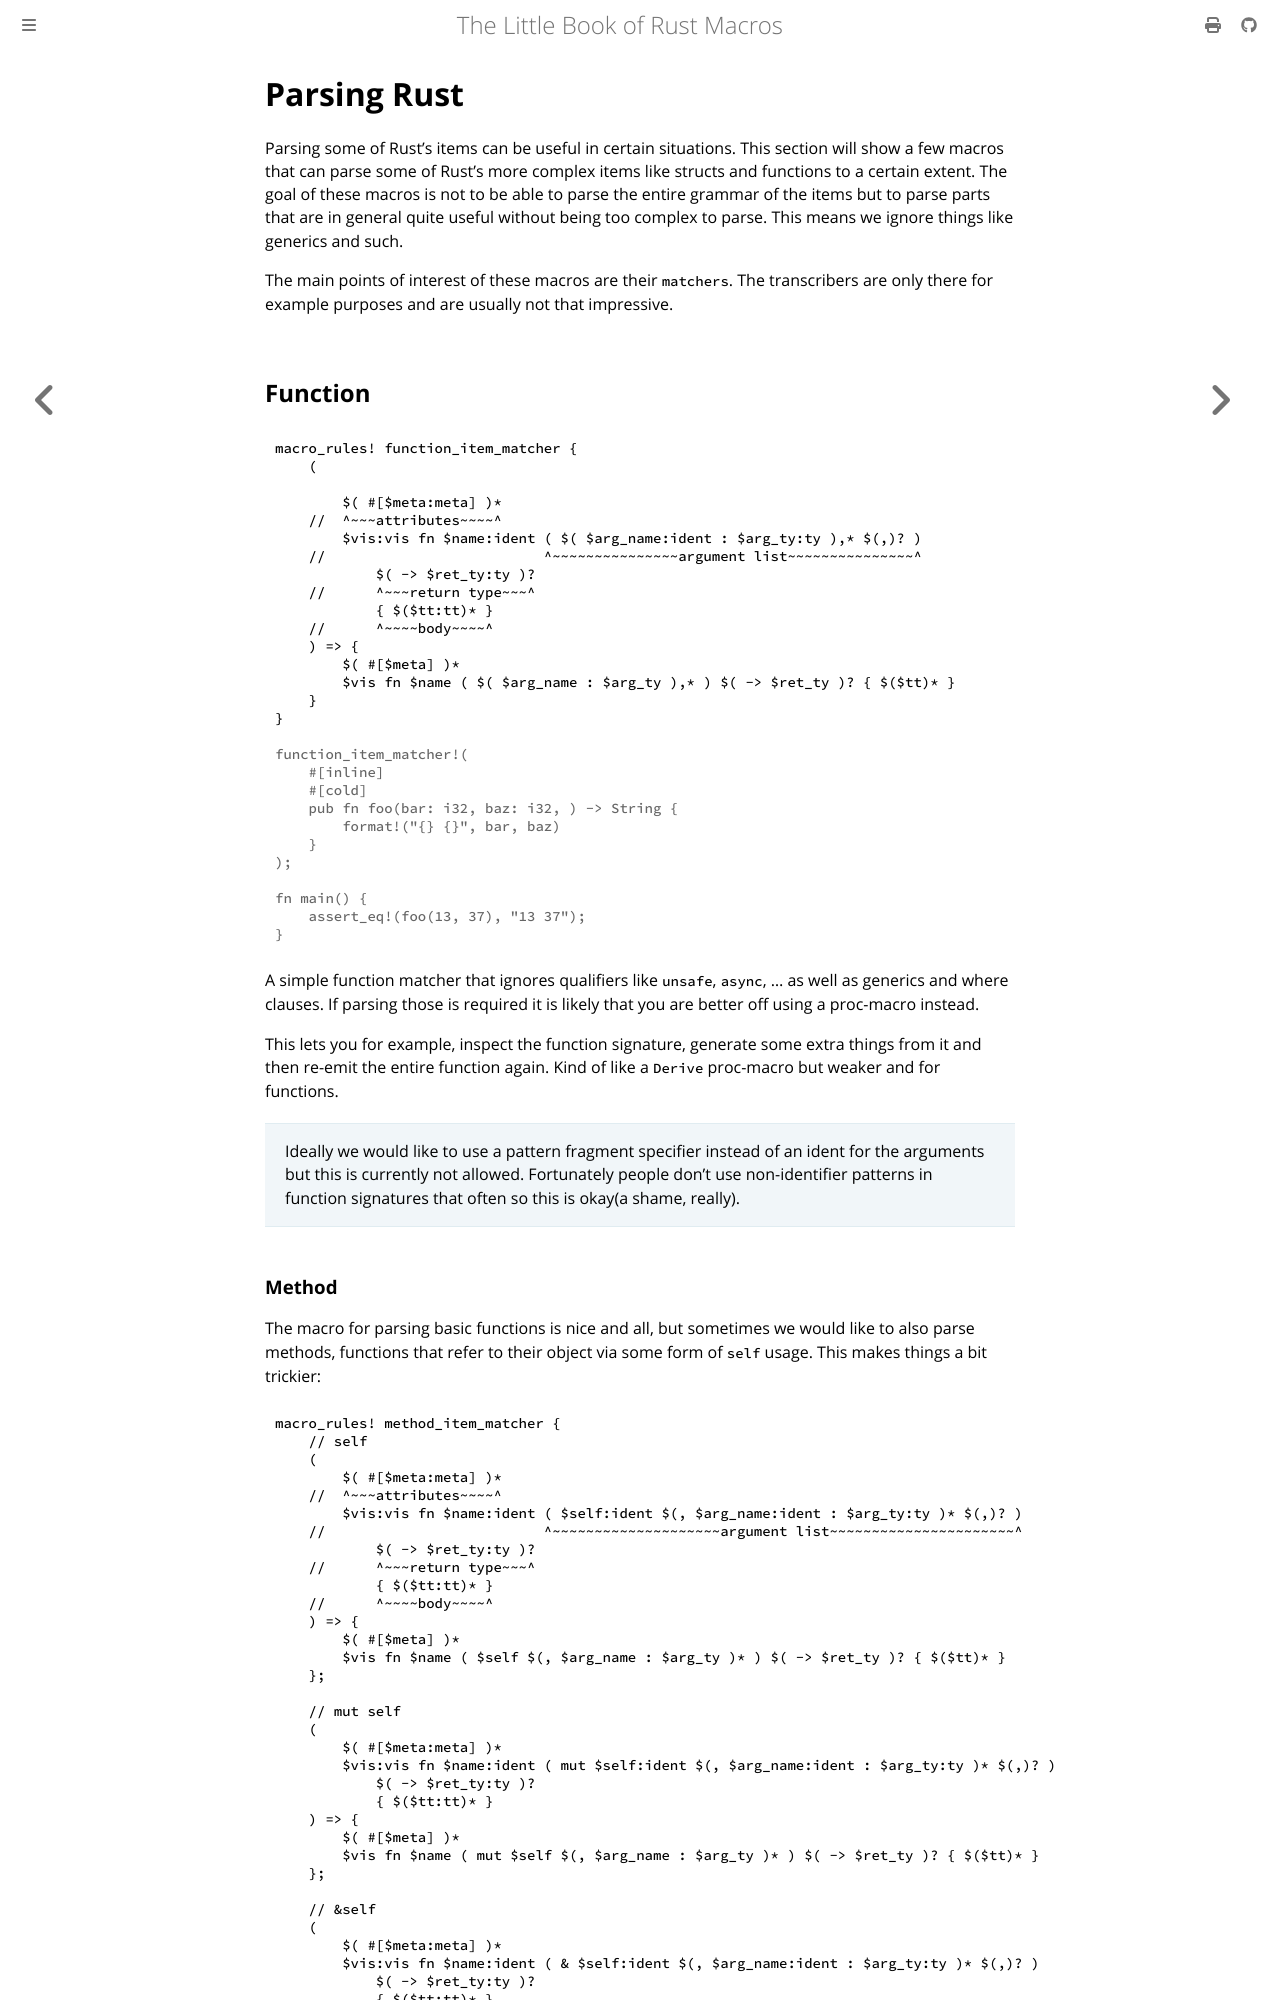

repository: Veykril/tlborm · page: decl-macros/building-blocks/parsing.html · generator: mdbook

# Parsing Rust

Parsing some of Rust's items can be useful in certain situations.
This section will show a few macros that can parse some of Rust's more complex items like structs and functions to a certain extent.
The goal of these macros is not to be able to parse the entire grammar of the items but to parse parts that are in general quite useful without being too complex to parse. This means we ignore things like generics and such.

The main points of interest of these macros are their `matchers`.
The transcribers are only there for example purposes and are usually not that impressive.

## Function

```rust
macro_rules! function_item_matcher {
    (

        $( #[$meta:meta] )*
    //  ^~~~attributes~~~~^
        $vis:vis fn $name:ident ( $( $arg_name:ident : $arg_ty:ty ),* $(,)? )
    //                          ^~~~~~~~~~~~~~~~argument list~~~~~~~~~~~~~~~^
            $( -> $ret_ty:ty )?
    //      ^~~~return type~~~^
            { $($tt:tt)* }
    //      ^~~~~body~~~~^
    ) => {
        $( #[$meta] )*
        $vis fn $name ( $( $arg_name : $arg_ty ),* ) $( -> $ret_ty )? { $($tt)* }
    }
}

# function_item_matcher!(
#     #[inline]
#     #[cold]
#     pub fn foo(bar: i32, baz: i32, ) -> String {
#         format!("{} {}", bar, baz)
#     }
# );
#
# fn main() {
#     assert_eq!(foo(13, 37), "13 37");
# }
```

A simple function matcher that ignores qualifiers like `unsafe`, `async`, ... as well as generics and where clauses.
If parsing those is required it is likely that you are better off using a proc-macro instead.

This lets you for example, inspect the function signature, generate some extra things from it and then re-emit the entire function again.
Kind of like a `Derive` proc-macro but weaker and for functions.

> Ideally we would like to use a pattern fragment specifier instead of an ident for the arguments but this is currently not allowed.
> Fortunately people don't use non-identifier patterns in function signatures that often so this is okay(a shame, really).
